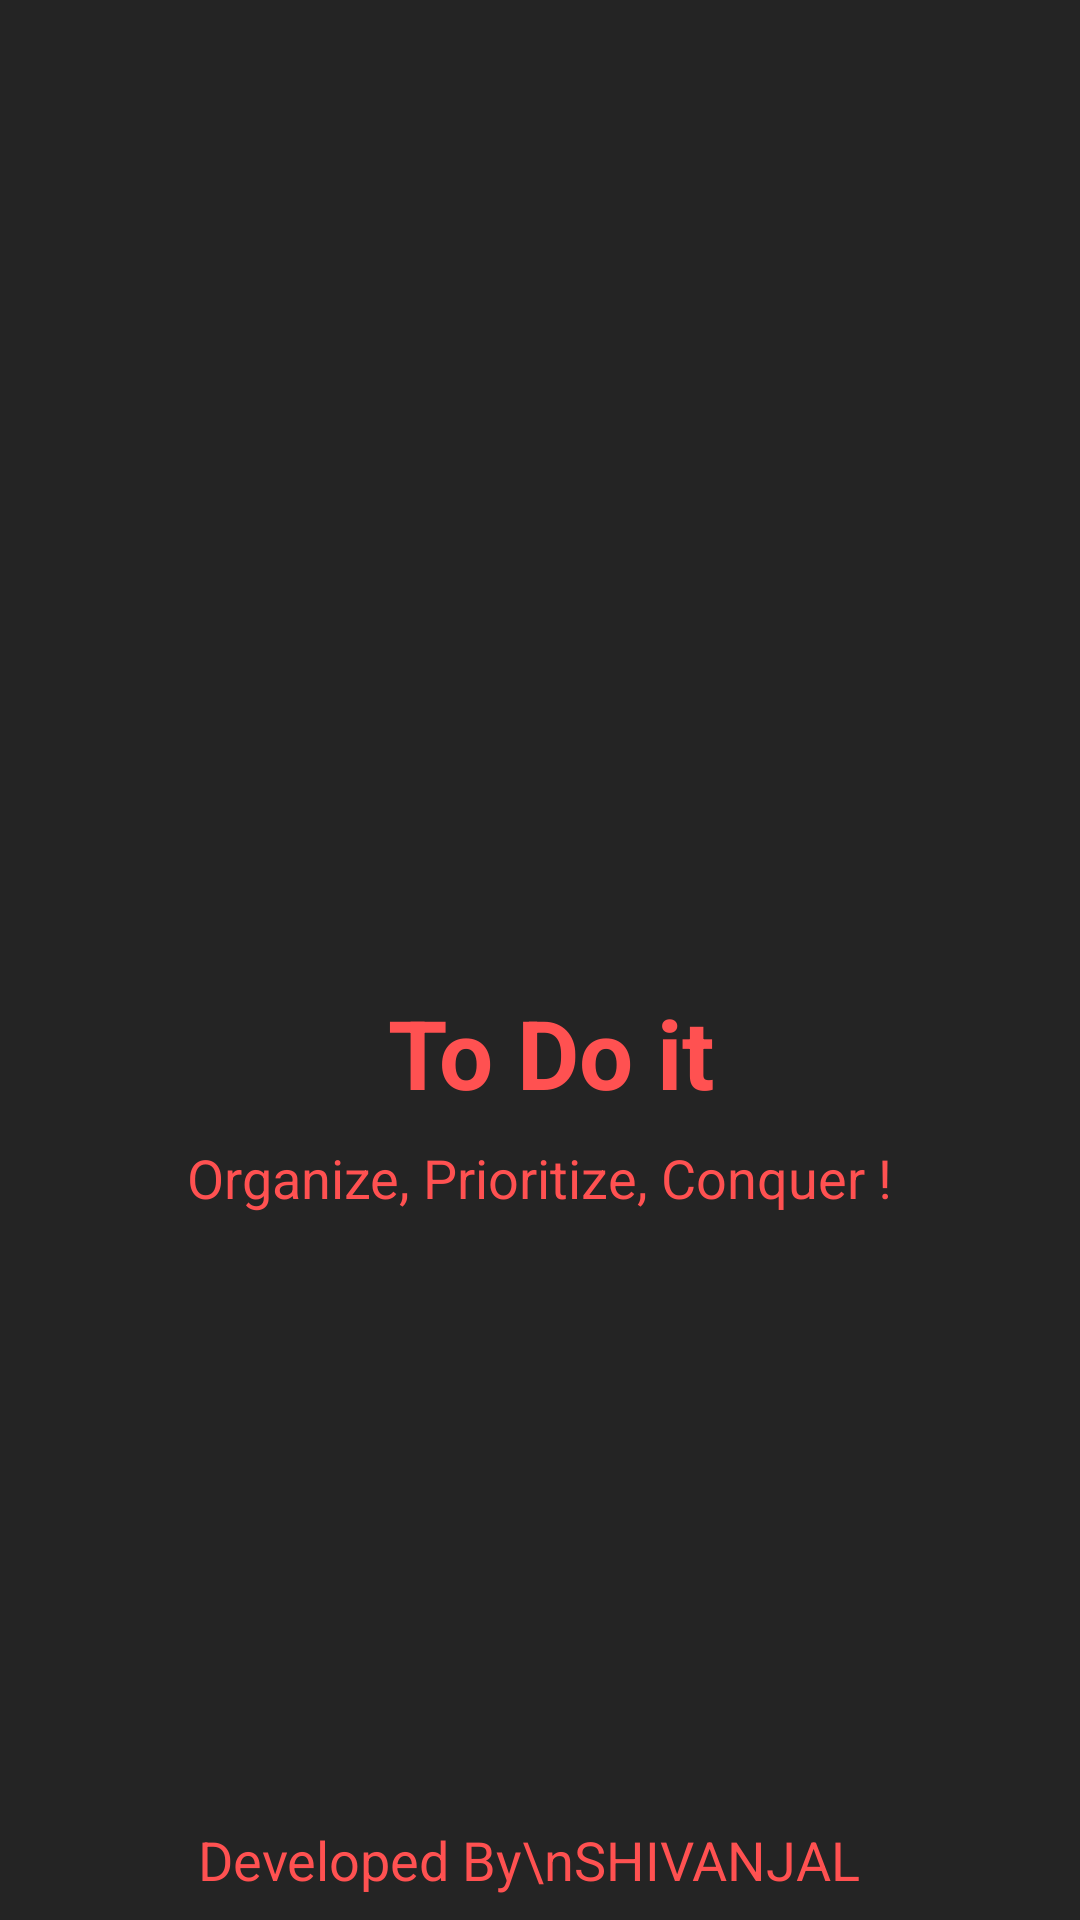

Here is an Android app screen rendered from its layout file. Give the layout XML and the strings, colors and styles it references.
<!-- AndroidManifest.xml: application theme Theme.ToDoit -->
<!-- res/layout/activity_splash_screen.xml -->
<?xml version="1.0" encoding="utf-8"?>
<androidx.constraintlayout.widget.ConstraintLayout xmlns:android="http://schemas.android.com/apk/res/android"
    xmlns:app="http://schemas.android.com/apk/res-auto"
    xmlns:tools="http://schemas.android.com/tools"
    android:id="@+id/main"
    android:layout_width="match_parent"
    android:layout_height="match_parent"
    android:background="@color/background_color"
    tools:context=".SplashScreen">


    <ImageView
        android:id="@+id/imageView"
        android:layout_width="150dp"
        android:layout_height="150dp"
        app:layout_constraintBottom_toBottomOf="parent"
        app:layout_constraintEnd_toEndOf="parent"
        app:layout_constraintHorizontal_bias="0.498"
        app:layout_constraintStart_toStartOf="parent"
        app:layout_constraintTop_toTopOf="parent"
        app:layout_constraintVertical_bias="0.333"
        app:srcCompat="@drawable/log" />

    <TextView
        android:id="@+id/textView2"
        android:layout_width="wrap_content"
        android:layout_height="wrap_content"
        android:text=" To Do it"
        android:layout_marginTop="16dp"
        android:textStyle="bold"
        android:textColor="@color/red_color"
        android:textSize="32sp"
        app:layout_constraintEnd_toEndOf="parent"
        app:layout_constraintHorizontal_bias="0.498"
        app:layout_constraintStart_toStartOf="parent"
        app:layout_constraintTop_toBottomOf="@+id/imageView" />

    <TextView
        android:id="@+id/textView3"
        android:layout_width="wrap_content"
        android:layout_height="wrap_content"
        android:layout_marginTop="8dp"
        android:text="Organize, Prioritize, Conquer !"
        android:textColor="@color/red_color"
        android:textSize="18sp"
        android:gravity="center"
        app:layout_constraintEnd_toEndOf="parent"
        app:layout_constraintHorizontal_bias="0.498"
        app:layout_constraintStart_toStartOf="parent"
        app:layout_constraintTop_toBottomOf="@+id/textView2" />

    <TextView
        android:id="@+id/textView4"
        android:layout_width="wrap_content"
        android:layout_height="wrap_content"
        android:layout_marginBottom="8dp"
        android:text="Developed By\nSHIVANJAL"
        android:gravity="center"
        android:textColor="@color/red_color"
        android:textSize="18sp"
        app:layout_constraintBottom_toBottomOf="parent"
        app:layout_constraintEnd_toEndOf="parent"
        app:layout_constraintHorizontal_bias="0.472"
        app:layout_constraintStart_toStartOf="parent" />

    <ProgressBar
        android:id="@+id/progressBar"
        style="?android:attr/progressBarStyle"
        android:layout_width="25dp"
        android:layout_height="25dp"
        android:theme="@style/ProgressBar"
        app:layout_constraintBottom_toTopOf="@+id/textView4"
        app:layout_constraintEnd_toEndOf="parent"
        app:layout_constraintStart_toStartOf="parent"
        app:layout_constraintTop_toBottomOf="@+id/textView3" />


</androidx.constraintlayout.widget.ConstraintLayout>
<!-- resources referenced by this layout -->
<resources>
  <color name="background_color">#242424</color>
  <color name="red_color">#FF5151</color>
  <style name="ProgressBar">
           <item name="colorSecondary">@color/red_color</item>
      </style>
  <style name="Theme.ToDoit" parent="Base.Theme.ToDoit" />
  <style name="Base.Theme.ToDoit" parent="Theme.Material3.DayNight.NoActionBar">
          
           <item name="colorPrimary">@color/red_color</item>
      </style>
</resources>
